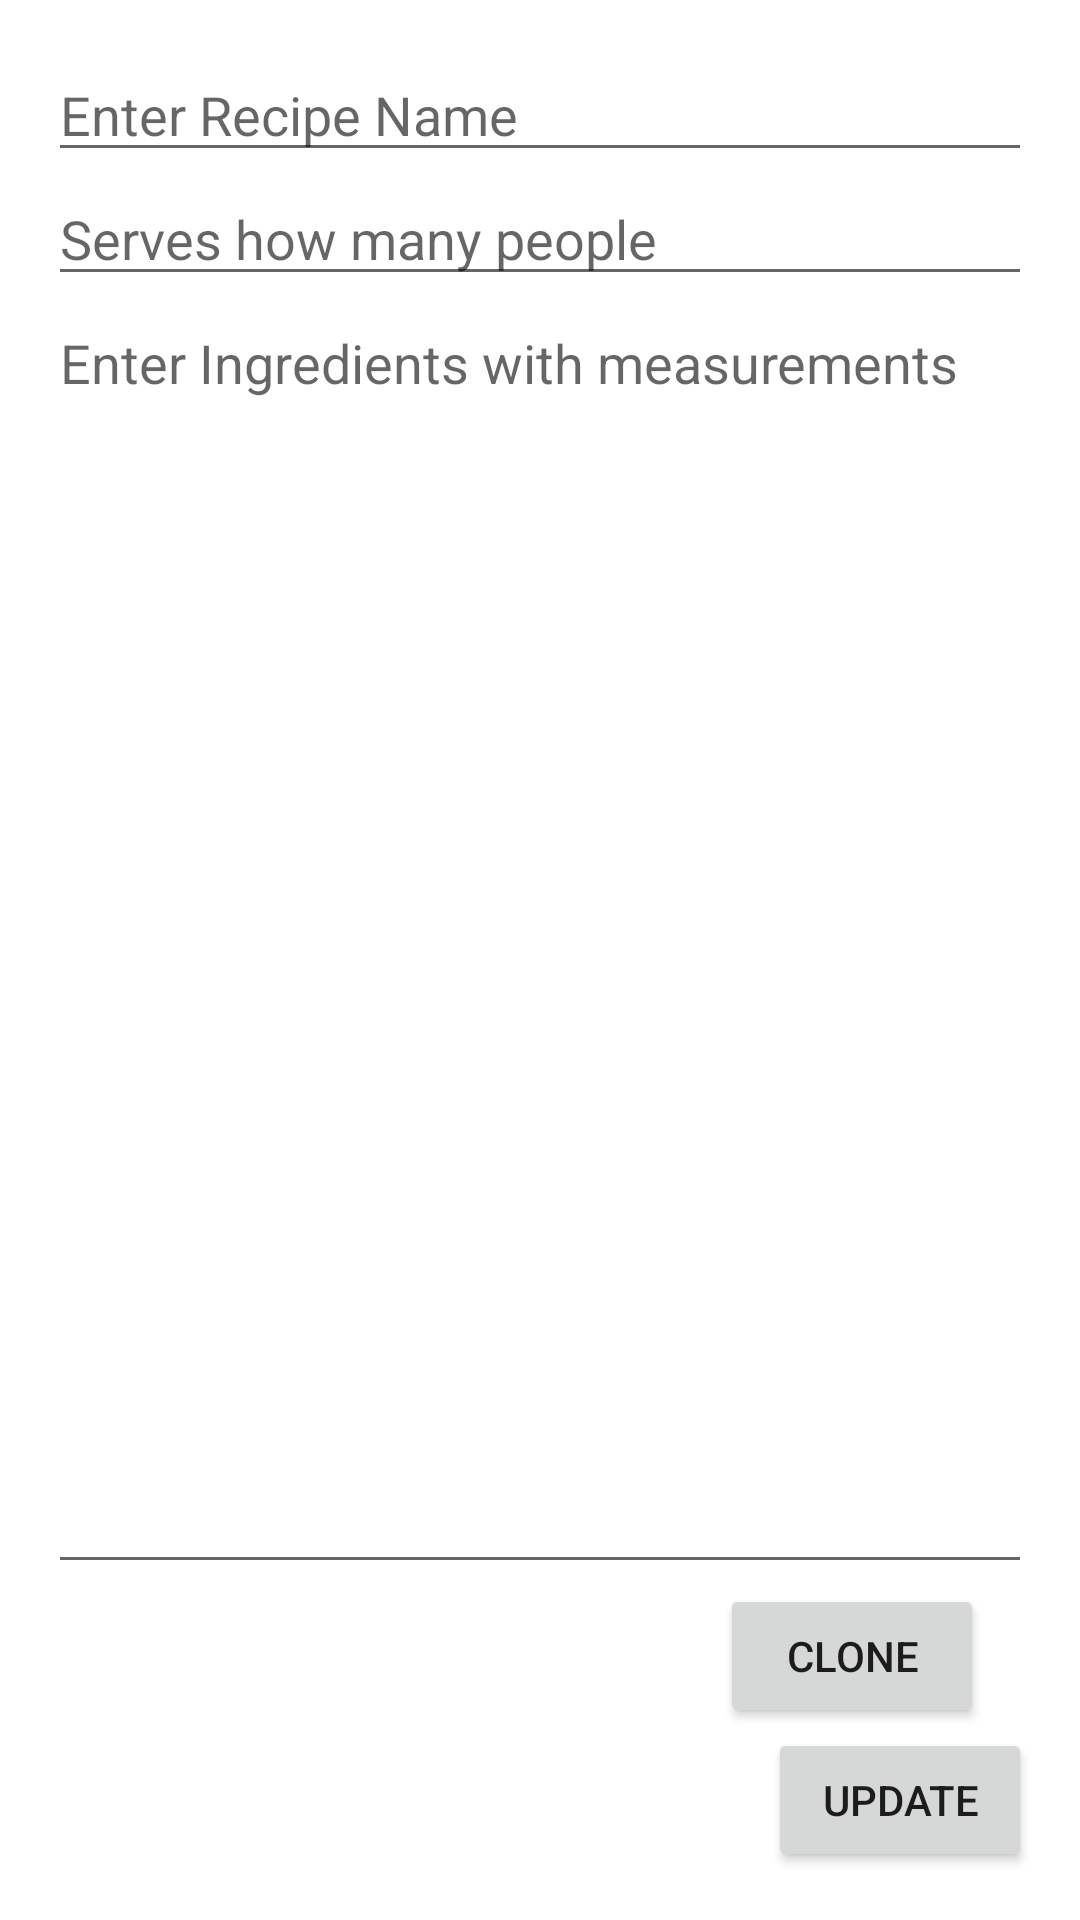

This screen was rendered from an Android layout file. Write that file and the resources it references.
<!-- AndroidManifest.xml: application theme Theme.RecipeSaveShareVSP24 -->
<!-- res/layout/activity_edit_my_post.xml -->
<?xml version="1.0" encoding="utf-8"?>
<LinearLayout xmlns:android="http://schemas.android.com/apk/res/android"
    android:layout_width="match_parent"
    android:layout_height="match_parent"
    android:orientation="vertical"
    android:padding="16dp">

    <EditText
        android:id="@+id/editTextRecipe"
        android:layout_width="match_parent"
        android:layout_height="wrap_content"
        android:hint="@string/mainRecipeHint" />

    <EditText
        android:id="@+id/editTextServes"
        android:layout_width="match_parent"
        android:layout_height="wrap_content"
        android:hint="@string/mainAmountHint"
        android:inputType="number" />

    <EditText
        android:id="@+id/editTextIngredients"
        android:layout_width="match_parent"
        android:layout_height="0dp"
        android:layout_weight="1"
        android:gravity="top"
        android:hint="@string/mainIngredientsHint"
        android:inputType="textMultiLine" />

    <Button
        android:id="@+id/buttonClone"
        android:layout_width="wrap_content"
        android:layout_height="wrap_content"
        android:layout_marginEnd="16dp"
        android:text="@string/clone"
        android:layout_gravity="end"/>

    <Button
        android:id="@+id/buttonUpdate"
        android:layout_width="wrap_content"
        android:layout_height="wrap_content"
        android:layout_gravity="end"
        android:text="@string/update" />

</LinearLayout>
<!-- resources referenced by this layout -->
<resources>
  <string name="clone">Clone</string>
  <string name="mainAmountHint">Serves how many people</string>
  <string name="mainIngredientsHint">Enter Ingredients with measurements</string>
  <string name="mainRecipeHint">Enter Recipe Name</string>
  <string name="update">Update</string>
  <style name="Theme.RecipeSaveShareVSP24" parent="Theme.MaterialComponents.DayNight.DarkActionBar">
          
          <item name="colorPrimary">@color/orange_300</item>
          <item name="colorPrimaryVariant">@color/deep_orange_600</item>
          <item name="colorOnPrimary">@color/white</item>
          
          <item name="colorSecondary">@color/teal_200</item>
          <item name="colorSecondaryVariant">@color/teal_700</item>
          <item name="colorOnSecondary">@color/black</item>
          
          <item name="android:statusBarColor" tools:targetApi="l">?attr/colorPrimaryVariant</item>
          
      </style>
  <color name="orange_300">#FF6347</color>
  <color name="deep_orange_600">#FF4500</color>
  <color name="white">#FFFFFFFF</color>
  <color name="teal_200">#FF03DAC5</color>
  <color name="teal_700">#FF018786</color>
  <color name="black">#FF000000</color>
</resources>
